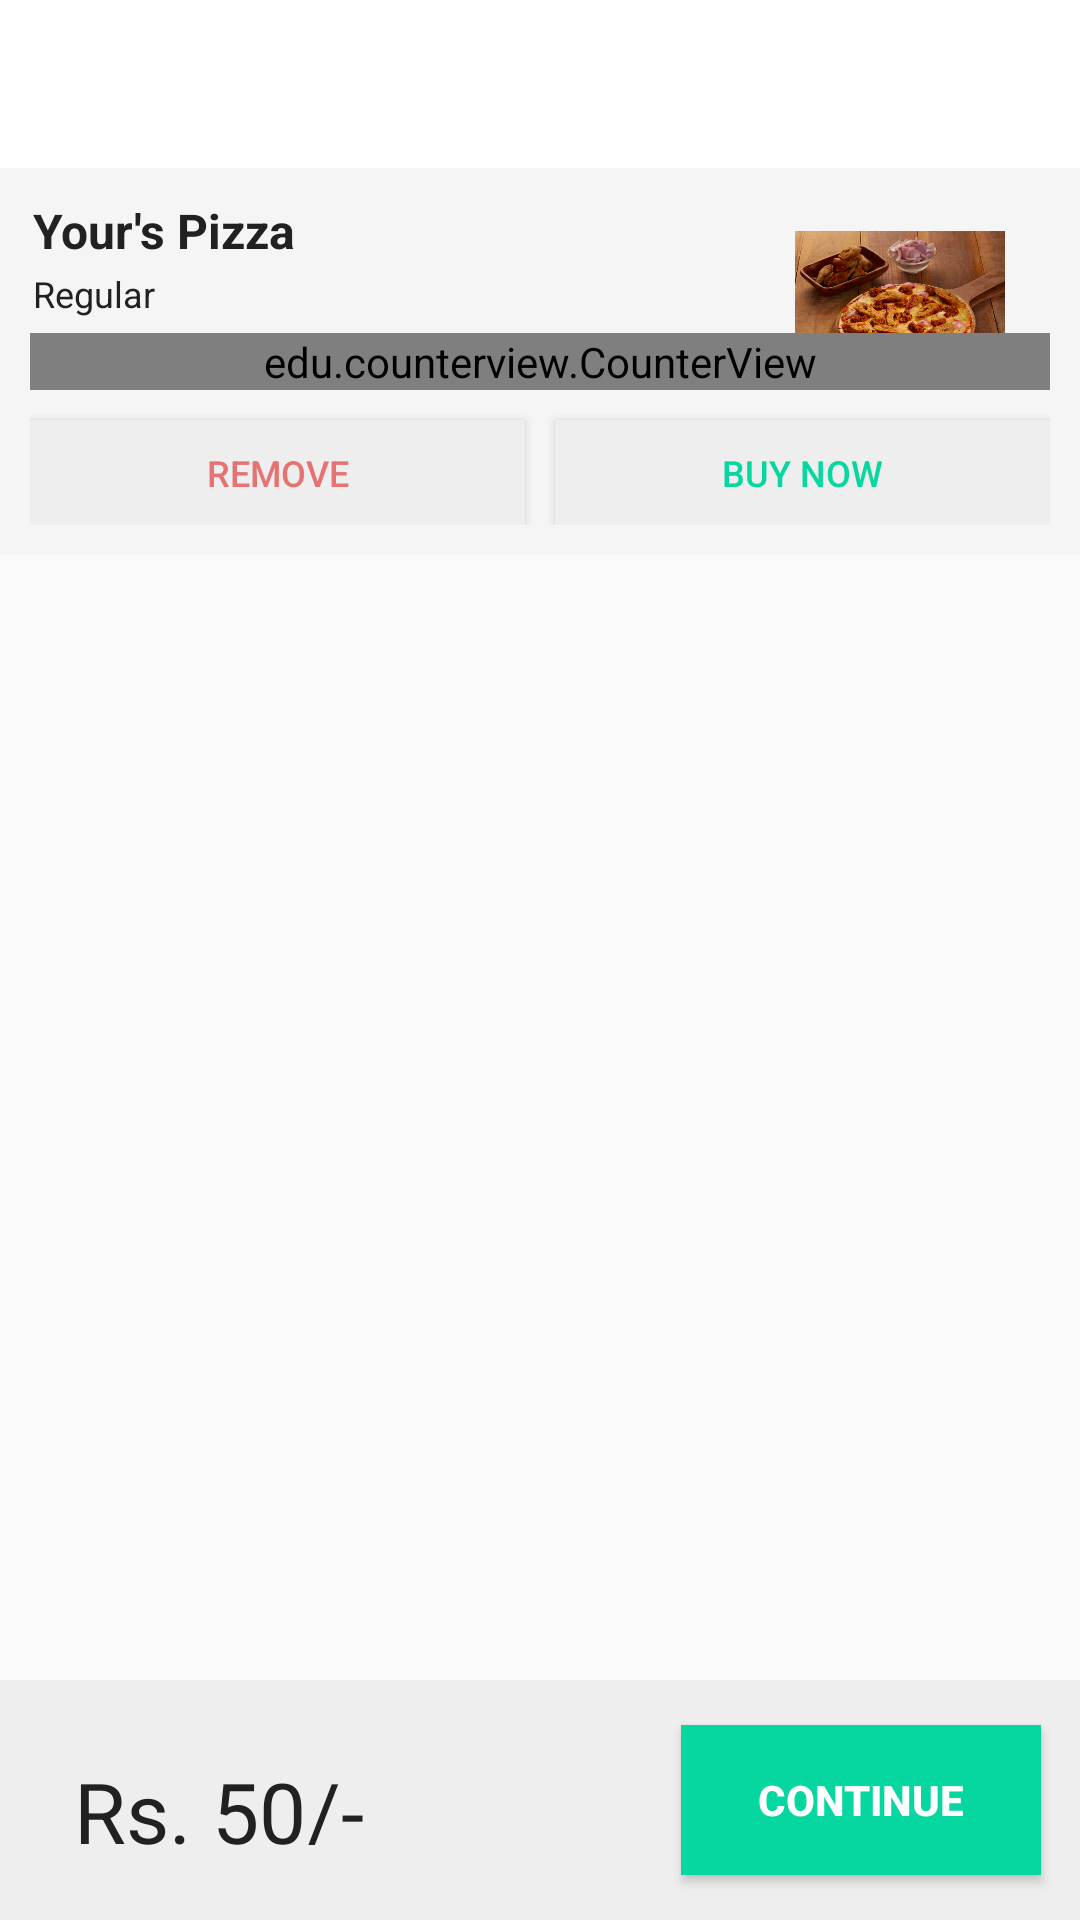

This screen was rendered from an Android layout file. Write that file and the resources it references.
<!-- AndroidManifest.xml: application theme AppTheme -->
<!-- res/layout/activity_cart.xml -->
<?xml version="1.0" encoding="utf-8"?>
<RelativeLayout xmlns:android="http://schemas.android.com/apk/res/android"
    android:layout_width="match_parent"
    android:layout_height="match_parent"
    android:orientation="vertical">

    <FrameLayout
        android:id="@+id/home_layout_id"
        android:layout_width="match_parent"
        android:layout_height="wrap_content">

        <include
            layout="@layout/toolbar"
            android:layout_width="fill_parent"
            android:layout_height="wrap_content"></include>


    </FrameLayout>

    

    <RelativeLayout
        android:layout_width="match_parent"
        android:layout_height="wrap_content"
        android:layout_below="@id/home_layout_id">

        <include
            android:id="@+id/item1"
            layout="@layout/cart_items_list_layout" />


    </RelativeLayout>


    <RelativeLayout
        android:id="@+id/bottom_layout_id"
        android:layout_width="match_parent"
        android:layout_height="80dp"
        android:layout_alignParentBottom="true"
        android:layout_alignParentLeft="true"
        android:layout_alignParentStart="true"
        android:layout_gravity="bottom"
        android:background="@color/grey">


        <Button
            android:id="@+id/continue_button_id"
            android:layout_width="120dp"
            android:layout_height="50dp"
            android:layout_alignParentEnd="true"
            android:layout_alignParentRight="true"
            android:layout_centerVertical="true"
            android:layout_marginEnd="13dp"
            android:layout_marginRight="13dp"
            android:background="@color/light_green"
            android:padding="10dp"
            android:text="Continue"
            android:textColor="@color/white"
            android:textStyle="bold" />

        <TextView
            android:id="@+id/txtPrice"
            android:layout_width="120dp"
            android:layout_height="50dp"
            android:layout_alignParentLeft="true"
            android:layout_alignParentStart="true"
            android:layout_centerVertical="true"
            android:layout_marginLeft="13dp"
            android:layout_marginStart="13dp"
            android:padding="10dp"
            android:text="Rs. 50/-"
            android:textAlignment="center"
            android:textColor="@color/black"
            android:textSize="28sp" />


    </RelativeLayout>

</RelativeLayout>
<!-- res/layout/toolbar.xml (included above) -->
<?xml version="1.0" encoding="utf-8"?>
<android.support.v7.widget.Toolbar xmlns:android="http://schemas.android.com/apk/res/android"
    xmlns:app="http://schemas.android.com/apk/res-auto"
    android:id="@+id/toolbar"
    android:layout_width="match_parent"
    android:layout_height="?attr/actionBarSize"
    android:layout_alignParentLeft="true"
    android:layout_alignParentStart="true"
    android:layout_alignParentTop="true"
    android:layout_gravity="center_horizontal"
    android:background="@color/white"
    android:elevation="10dp"
    android:fitsSystemWindows="true"
    android:textAlignment="center"
    android:titleTextColor="#ffffff"
    app:layout_scrollFlags="scroll|enterAlways"
    app:titleTextColor="#b6b6b6" />
<!-- res/layout/cart_items_list_layout.xml (included above) -->
<?xml version="1.0" encoding="utf-8"?>
<LinearLayout xmlns:android="http://schemas.android.com/apk/res/android"
    android:layout_width="match_parent"
    android:layout_height="wrap_content"
    android:background="#F5F5F5"
    android:orientation="vertical"
    android:padding="2dp">


    <RelativeLayout
        android:layout_width="match_parent"
        android:layout_height="wrap_content"
        android:elevation="2dp"
        android:padding="8dp">

        <TextView
            android:id="@+id/textViewItemName"
            android:layout_width="wrap_content"
            android:layout_height="wrap_content"
            android:paddingLeft="1dp"
            android:text="Your's Pizza"
            android:textColor="@color/black"
            android:textSize="16sp"
            android:textStyle="bold" />

        <LinearLayout
            android:layout_width="match_parent"
            android:layout_height="wrap_content"
            android:layout_below="@+id/cv"
            android:weightSum="1">

            <Button
                android:id="@+id/buttonRemoveItem"
                android:layout_width="wrap_content"
                android:layout_height="35dp"
                android:textAlignment="center"
                android:layout_marginTop="10dp"
                android:text="REMOVE"
                android:layout_weight="0.5"
                android:layout_marginRight="5dp"
                android:elevation="15dp"
                android:background="@color/grey"
                android:textColor="#E57373"
                android:textSize="12sp" />

            <Button
                android:id="@+id/buttonBuyItem"
                android:layout_width="wrap_content"
                android:layout_height="35dp"
                android:textAlignment="center"
                android:layout_weight="0.5"
                android:layout_marginTop="10dp"
                android:layout_marginLeft="5dp"
                android:text="BUY NOW"
                android:elevation="15dp"
                android:background="@color/grey"
                android:textColor="@color/light_green"
                android:textSize="12sp" />

        </LinearLayout>


        <ImageView
            android:id="@+id/imgPizza"
            android:layout_width="70dp"
            android:layout_height="70dp"
            android:layout_alignParentRight="true"
            android:layout_marginRight="15dp"
            android:src="@drawable/image_pizza_sample"/>


        <TextView
            android:id="@+id/textViewSize"
            android:layout_width="wrap_content"
            android:layout_height="wrap_content"
            android:layout_alignParentStart="true"
            android:layout_below="@+id/textViewItemName"
            android:paddingLeft="1dp"
            android:paddingTop="2dp"
            android:text="Regular"
            android:textColor="@color/black"
            android:textSize="12sp" />

        <edu.counterview.CounterView
            android:id="@+id/cv"
            android:layout_width="match_parent"
            android:layout_height="wrap_content"
            android:layout_marginTop="5dp"
            android:layout_below="@+id/textViewSize"/>



    </RelativeLayout>

</LinearLayout>
<!-- resources referenced by this layout -->
<resources>
  <color name="black">#212121</color>
  <color name="grey">#eeeeee</color>
  <color name="light_green">#06D6A0</color>
  <color name="white">#ffffff</color>
  <!-- drawable image_pizza_sample: png bitmap (drawable, 818131 bytes) -->
  <style name="AppTheme" parent="Theme.AppCompat.Light.NoActionBar">
          
          <item name="colorPrimary">@color/colorPrimary</item>
          <item name="colorPrimaryDark">@color/colorPrimaryDark</item>
          <item name="colorAccent">@color/colorAccent</item>
      </style>
  <color name="colorPrimary">#673AB7</color>
  <color name="colorPrimaryDark">#673AB7</color>
  <color name="colorAccent">#16a085</color>
</resources>
